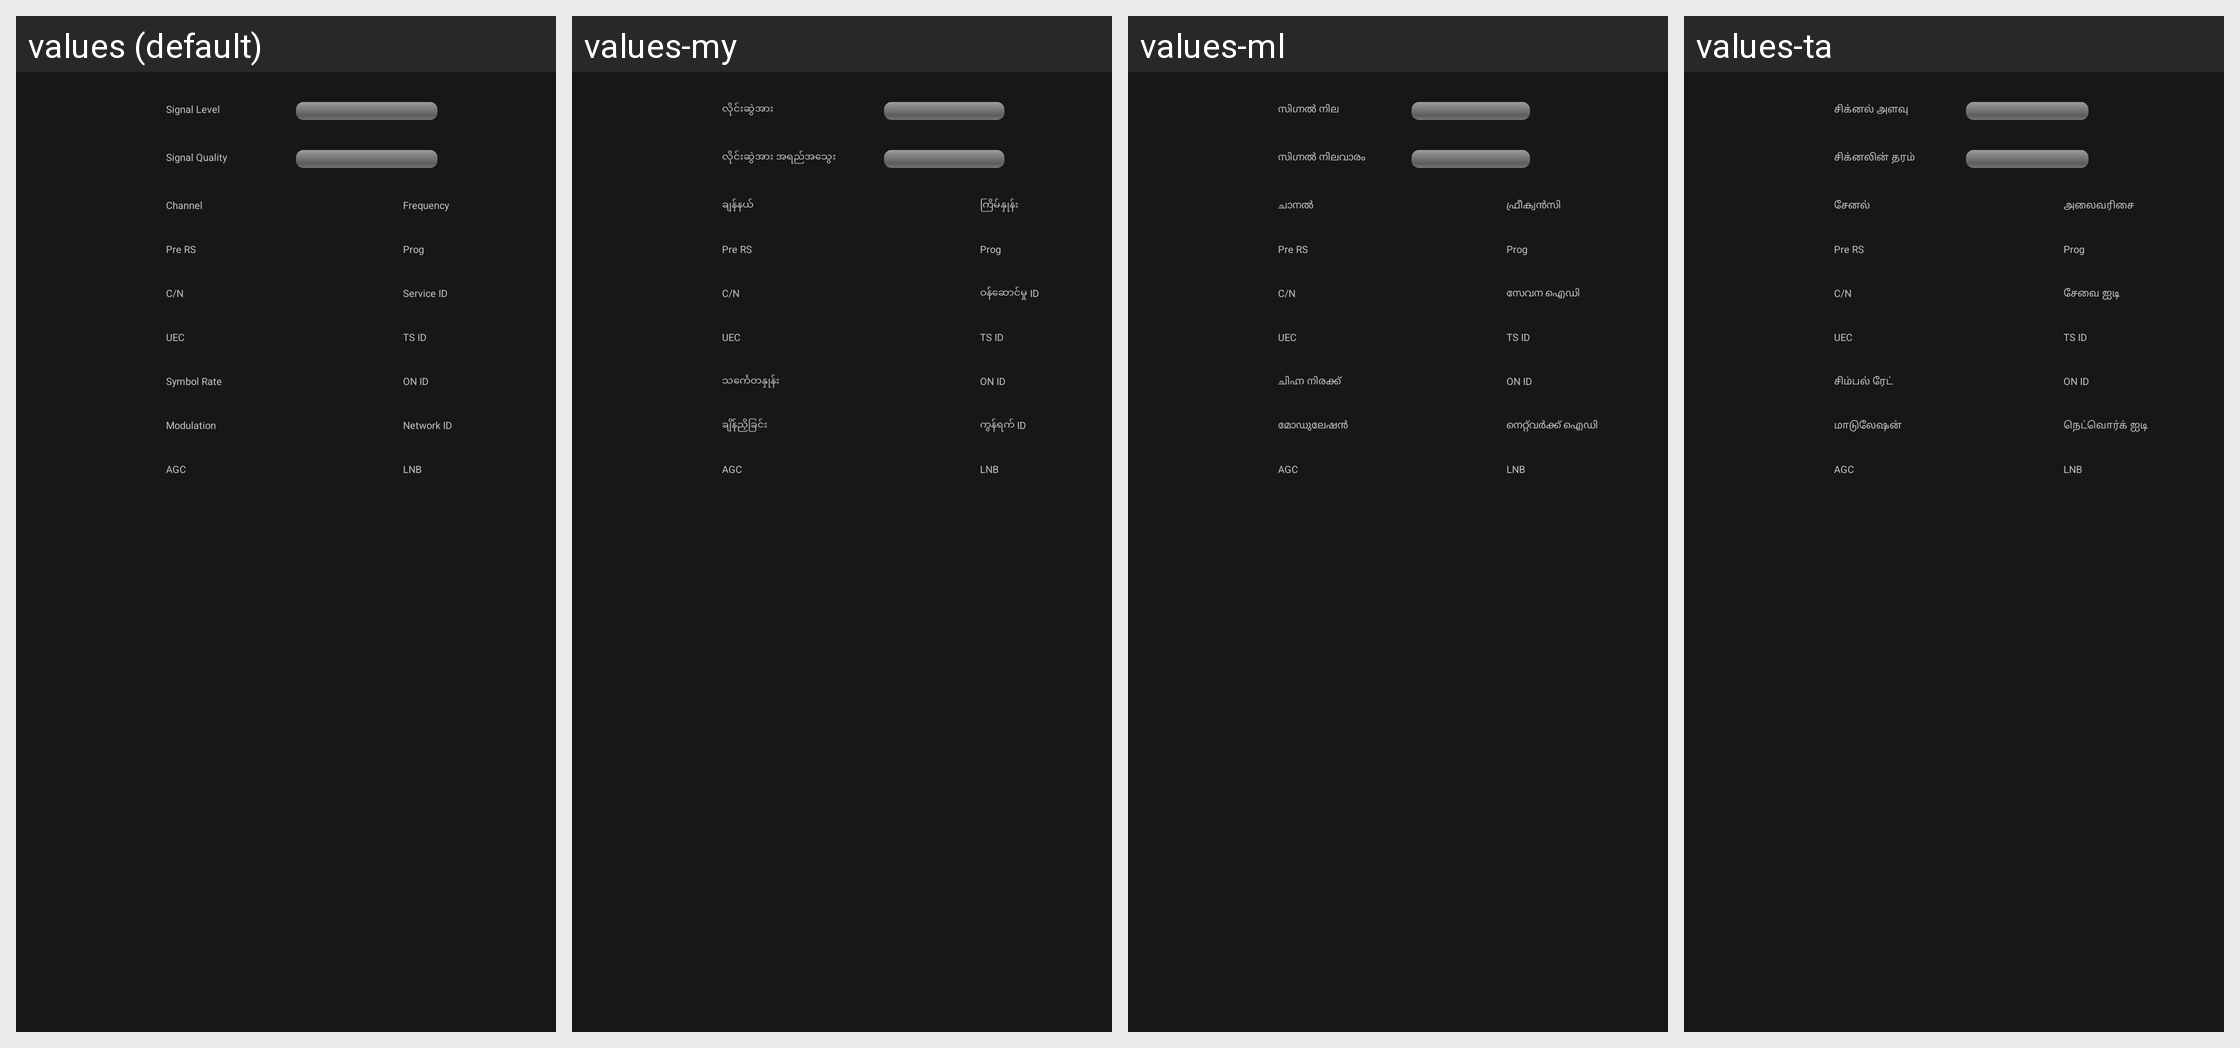

The same Android screen rendered under several of its app's locales, left to right. List the strings drawn on it with the default value and each locale's translation.
Android screen res/layout/menu_system_info.xml rendered under 4 locales, left to right: values (default), values-my, values-ml, values-ta. Device: Nexus 5 (rendered at 1080×1920; each locale shown at half size, 540×960, under a caption strip naming it); theme android:Theme.Translucent.NoTitleBar.Fullscreen.
Other locales in the repository, not shown: values-af, values-am, values-ar, values-as, values-az, values-be, values-bg, values-bn, values-bs, values-ca, values-cs, values-da, values-de, values-el, values-en-rCA, values-en-rGB, values-en-rIN, values-en-rXC, values-es, values-es-rUS, values-et, values-eu, values-fa, values-fi, values-fr, values-fr-rCA, values-gl, values-gu, values-he, values-hi, values-hr, values-hu, values-hy, values-in, values-is, values-it, values-iw, values-ja, values-ka, values-kk, values-km, values-kn, values-ko, values-ky, values-lo, values-lt, values-lv, values-mi, values-mk, values-mn, values-mr, values-ms, values-nb, values-ne, values-nl, values-or, values-pa, values-pl, values-pt, values-pt-rPT, values-ro, values-ru, values-si, values-sk, values-sl, values-sq, values-sr, values-sv, values-sw, values-te, values-th, values-tl, values-tr, values-uk, values-ur, values-uz, values-vi, values-zh-rCN, values-zh-rHK, values-zh-rTW, values-zu.
Strings drawn on this screen, with the default value and each locale's value (text and hints the layout hard-codes, and strings that could not be matched under every locale, appear in the picture but are not listed):

menu_tv_single_signal_level
  values: Signal Level
  values-my: လိုင်းဆွဲအား
  values-ml: സിഗ്നൽ നില
  values-ta: சிக்னல் அளவு

menu_tv_single_signal_quality
  values: Signal Quality
  values-my: လိုင်းဆွဲအား အရည်အသွေး
  values-ml: സിഗ്നൽ നിലവാരം
  values-ta: சிக்னலின் தரம்

menu_system_info_channel
  values: Channel
  values-my: ချန်နယ်
  values-ml: ചാനൽ
  values-ta: சேனல்

menu_setup_biss_key_freqency
  values: Frequency
  values-my: ကြိမ်နှုန်း
  values-ml: ഫ്രീക്വൻസി
  values-ta: அலைவரிசை

menu_system_info_pre
  values: Pre RS
  values-my: Pre RS  [not translated; the default value is used]
  values-ml: Pre RS  [not translated; the default value is used]
  values-ta: Pre RS  [not translated; the default value is used]

menu_system_info_prog
  values: Prog
  values-my: Prog  [not translated; the default value is used]
  values-ml: Prog  [not translated; the default value is used]
  values-ta: Prog  [not translated; the default value is used]

menu_system_info_cn
  values: C/N
  values-my: C/N  [not translated; the default value is used]
  values-ml: C/N  [not translated; the default value is used]
  values-ta: C/N  [not translated; the default value is used]

menu_system_info_service_id
  values: Service ID
  values-my: ဝန်ဆောင်မှု ID
  values-ml: സേവന ഐഡി
  values-ta: சேவை ஐடி

menu_system_info_uec
  values: UEC
  values-my: UEC  [not translated; the default value is used]
  values-ml: UEC  [not translated; the default value is used]
  values-ta: UEC  [not translated; the default value is used]

menu_system_info_symbol_tsid
  values: TS ID
  values-my: TS ID  [not translated; the default value is used]
  values-ml: TS ID  [not translated; the default value is used]
  values-ta: TS ID  [not translated; the default value is used]

menu_tv_rf_sym_rate
  values: Symbol Rate
  values-my: သင်္ကေတနှုန်း
  values-ml: ചിഹ്ന നിരക്ക്
  values-ta: சிம்பல் ரேட்

menu_system_info_symbol_onid
  values: ON ID
  values-my: ON ID  [not translated; the default value is used]
  values-ml: ON ID  [not translated; the default value is used]
  values-ta: ON ID  [not translated; the default value is used]

menu_tv_sigle_modulation
  values: Modulation
  values-my: ချိန်ညှိခြင်း
  values-ml: മോഡുലേഷൻ
  values-ta: மாடுலேஷன்

menu_c_net
  values: Network ID
  values-my: ကွန်ရက် ID
  values-ml: നെറ്റ്‌വർക്ക് ഐഡി
  values-ta: நெட்வொர்க் ஐடி

menu_system_info_symbol_agc
  values: AGC
  values-my: AGC  [not translated; the default value is used]
  values-ml: AGC  [not translated; the default value is used]
  values-ta: AGC  [not translated; the default value is used]

menu_system_info_symbol_lnb
  values: LNB
  values-my: LNB  [not translated; the default value is used]
  values-ml: LNB  [not translated; the default value is used]
  values-ta: LNB  [not translated; the default value is used]
